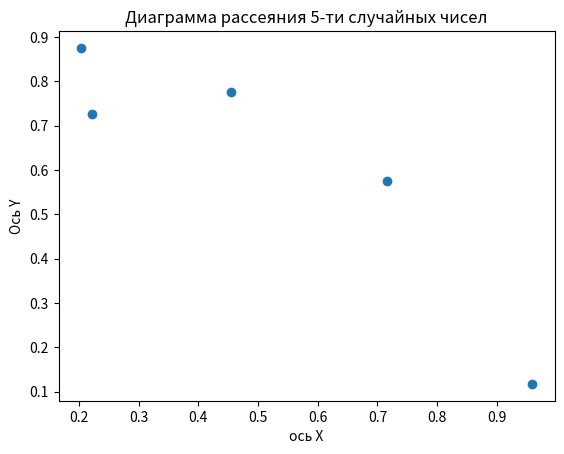

The script that saved this image:
#Дз2.
# Построй диаграмму рассеяния для двух наборов случайных данных, сгенерированных с помощью функции `numpy.random.rand`.
# import numpy as np
#
# random_array = np.random.rand(5)  # массив из 5 случайных чисел
# print(random_array)

import numpy as np
import matplotlib.pyplot as plt

x = np.random.rand(5)  # массив1 из 5 случайных чисел
y = np.random.rand(5) # массив2 из 5 случайных чисел
print(x, y)

plt.scatter(x, y)
plt.title('Диаграмма рассеяния 5-ти случайных чисел')
plt.xlabel('ось X')
plt.ylabel('Ось Y')
plt.show()
